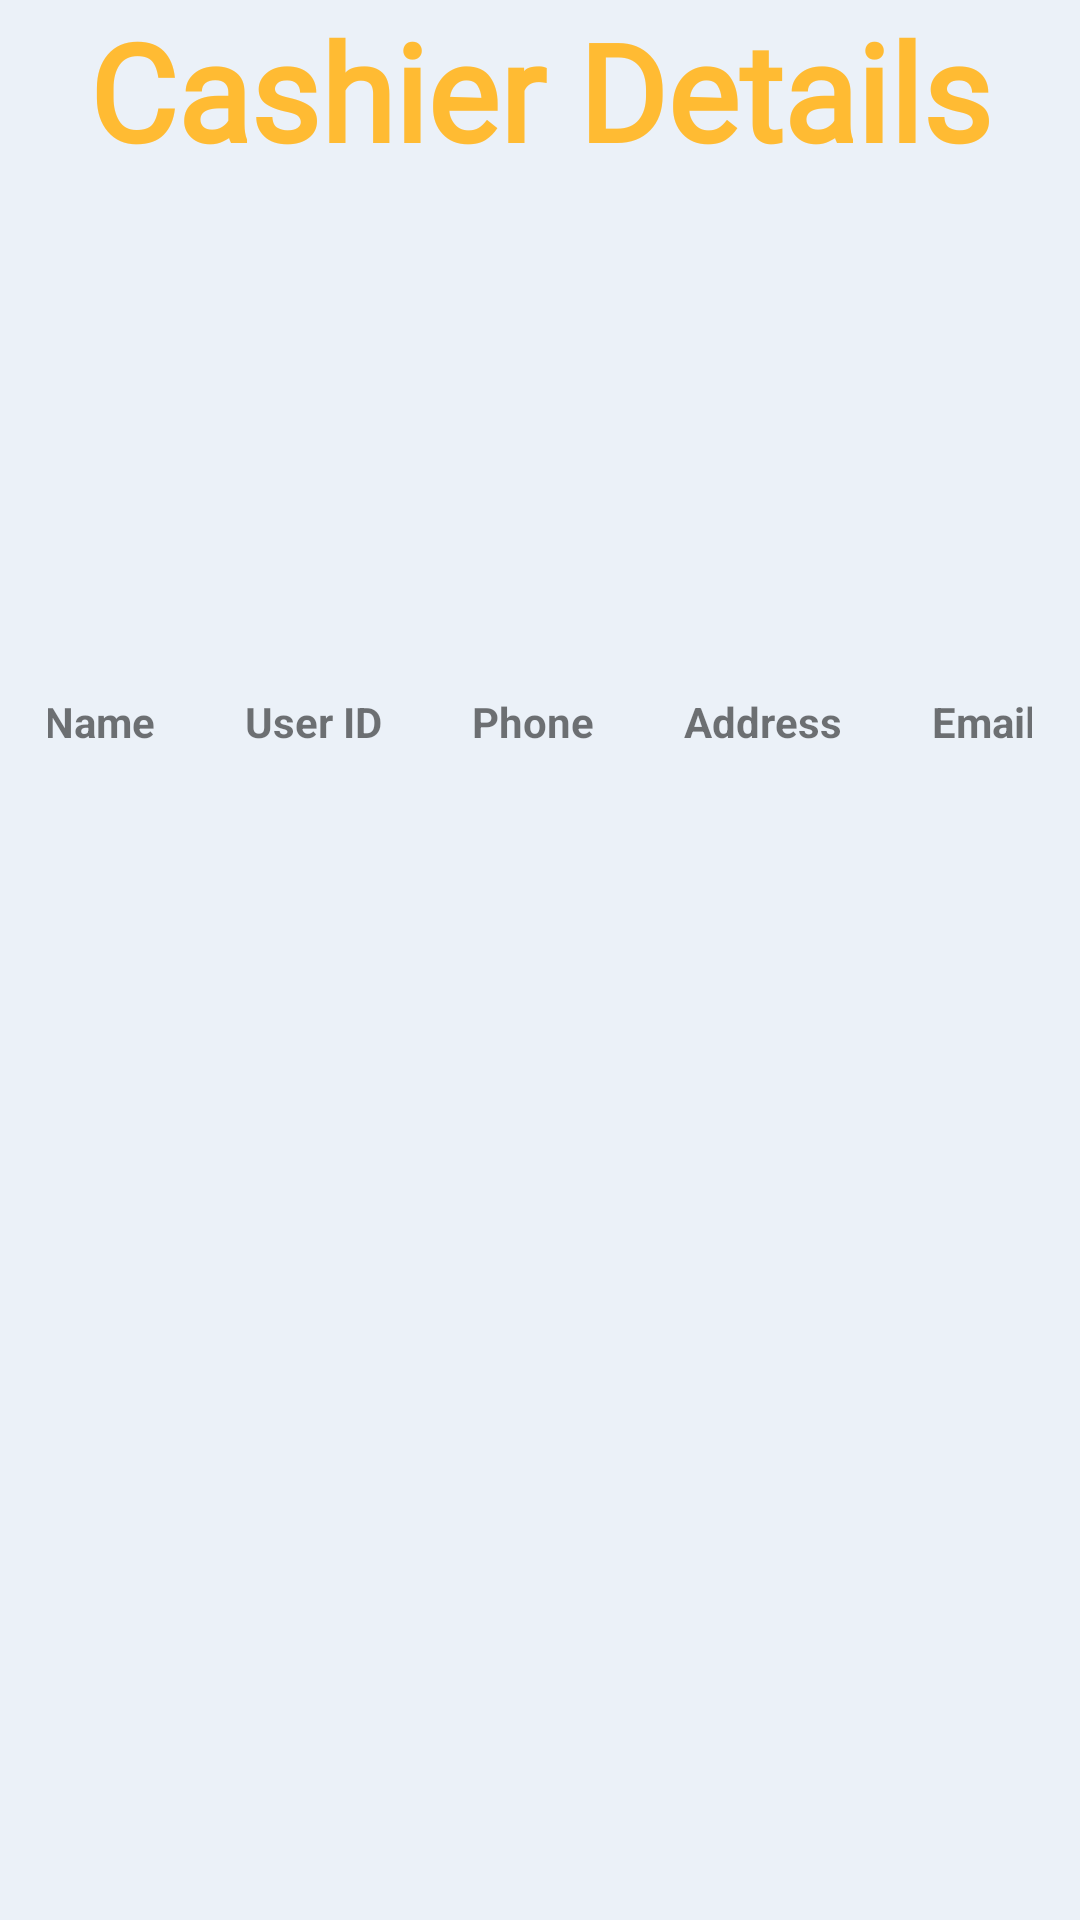

Layout XML and referenced resources for this Android screen:
<!-- AndroidManifest.xml: application theme Theme.LoginPage -->
<!-- res/layout/activity_display_cashier_data.xml -->
<?xml version="1.0" encoding="utf-8"?>
<androidx.constraintlayout.widget.ConstraintLayout xmlns:android="http://schemas.android.com/apk/res/android"
    xmlns:app="http://schemas.android.com/apk/res-auto"
    xmlns:tools="http://schemas.android.com/tools"
    android:layout_width="match_parent"
    android:layout_height="match_parent"
    android:background="@color/material_dynamic_neutral_variant95"
    tools:context=".DisplayCashierData">

    
    <TextView
        android:id="@+id/textView7"
        android:layout_width="306dp"
        android:layout_height="121dp"
        android:fontFamily="@font/aclonica"
        android:text="Cashier Details"
        android:textAlignment="center"
        android:textColor="@android:color/holo_orange_light"
        android:textSize="45sp"
        android:textStyle="bold"
        app:layout_constraintBottom_toTopOf="@+id/tableLayout"
        app:layout_constraintEnd_toEndOf="parent"
        app:layout_constraintHorizontal_bias="0.5"
        app:layout_constraintStart_toStartOf="parent"
        app:layout_constraintTop_toTopOf="parent"
        app:layout_constraintVertical_bias="0.5" />

    <TableLayout
        android:id="@+id/table1"
        android:layout_width="match_parent"
        android:layout_height="match_parent"
        android:layout_marginTop="200dp"
        android:padding="16dp"
        app:layout_constraintTop_toTopOf="parent">

        
        <TableRow
            android:layout_width="wrap_content"
            android:layout_height="wrap_content"
            android:layout_gravity="center_horizontal"
            android:gravity="center">

            <TextView
                android:layout_width="wrap_content"
                android:layout_height="wrap_content"
                android:padding="15dp"
                android:text="Name"
                android:textStyle="bold" />

            <TextView
                android:layout_width="wrap_content"
                android:layout_height="wrap_content"
                android:padding="15dp"
                android:text="User ID"
                android:textStyle="bold" />

            <TextView
                android:layout_width="wrap_content"
                android:layout_height="wrap_content"
                android:padding="15dp"
                android:text="Phone"
                android:textStyle="bold" />

            <TextView
                android:layout_width="wrap_content"
                android:layout_height="wrap_content"
                android:padding="15dp"
                android:text="Address"
                android:textStyle="bold" />

            <TextView
                android:layout_width="wrap_content"
                android:layout_height="wrap_content"
                android:padding="15dp"
                android:text="Email"
                android:textStyle="bold" />
        </TableRow>

        

    </TableLayout>


</androidx.constraintlayout.widget.ConstraintLayout>
<!-- resources referenced by this layout -->
<resources>
  <style name="Theme.LoginPage" parent="Base.Theme.LoginPage" />
  <style name="Base.Theme.LoginPage" parent="Theme.AppCompat.DayNight.NoActionBar">
          
          
      </style>
</resources>
